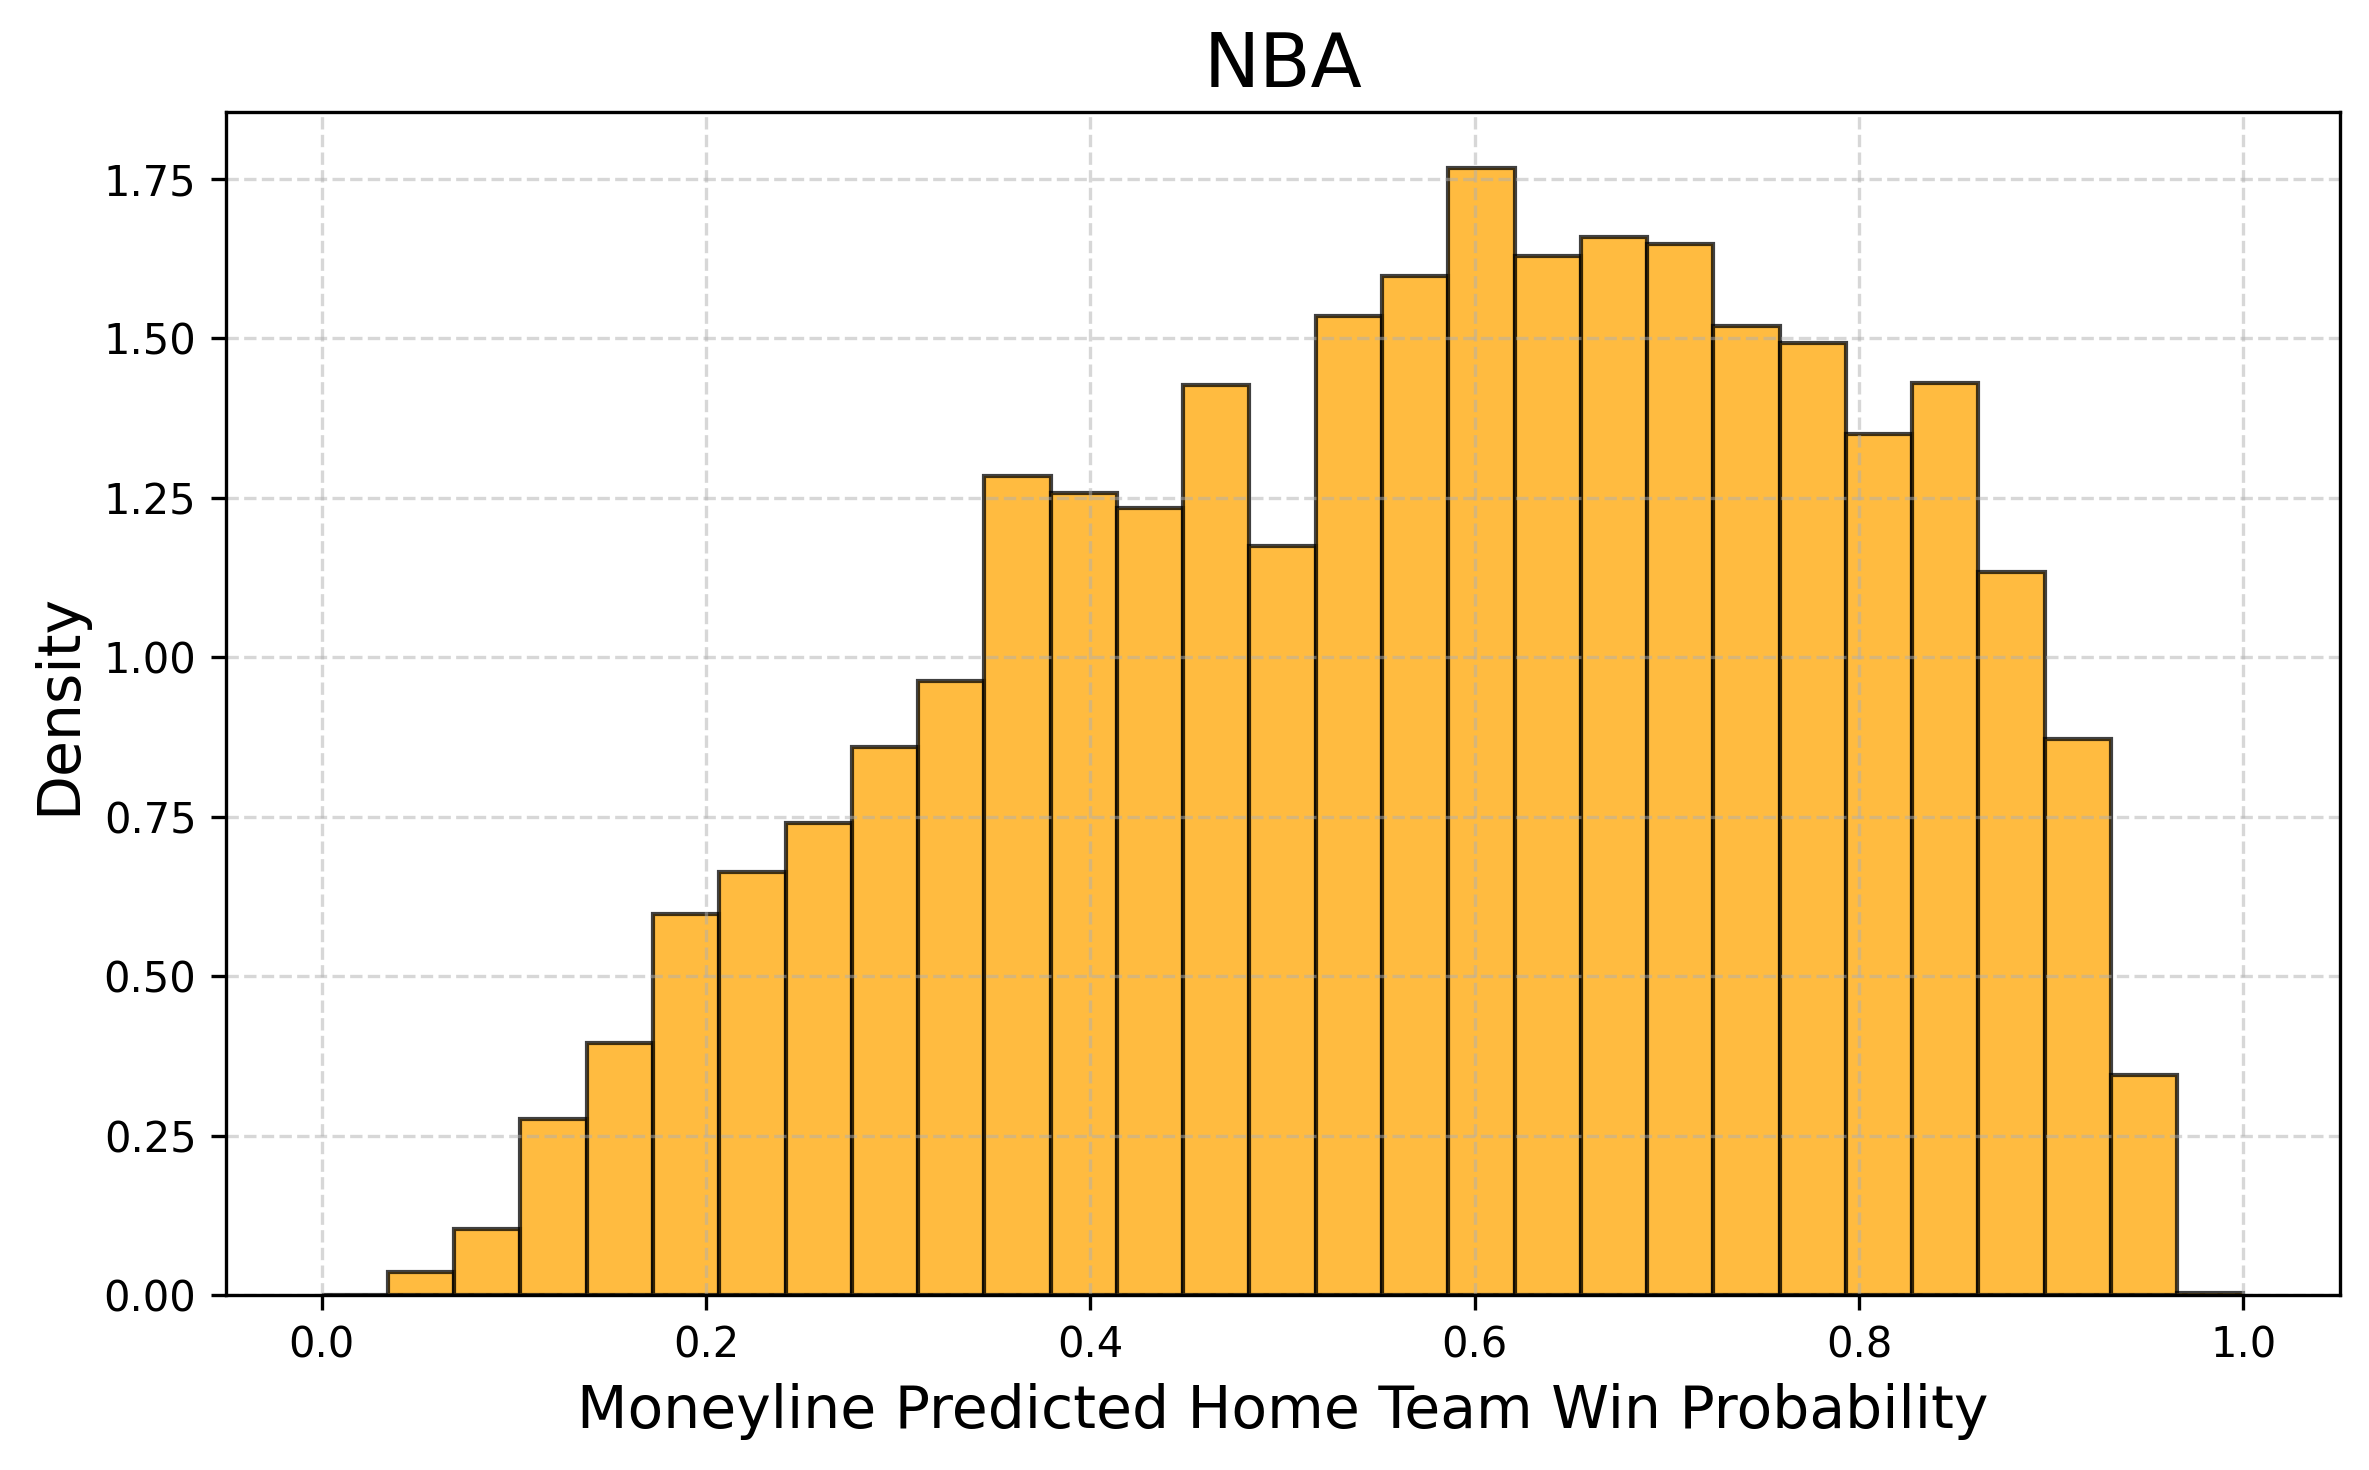

The data file committed next to this chart (first rows):
bin_left, bin_right, bin_center, density
0.0, 0.03448, 0.01724, 0.0
0.03448, 0.06897, 0.05172, 0.03569
0.06897, 0.1034, 0.08621, 0.1041
0.1034, 0.1379, 0.1207, 0.2766
0.1379, 0.1724, 0.1552, 0.3956
0.1724, 0.2069, 0.1897, 0.5978
0.2069, 0.2414, 0.2241, 0.6633
0.2414, 0.2759, 0.2586, 0.7406
0.2759, 0.3103, 0.2931, 0.8596
0.3103, 0.3448, 0.3276, 0.9637
0.3448, 0.3793, 0.3621, 1.285
0.3793, 0.4138, 0.3966, 1.258
0.4138, 0.4483, 0.431, 1.234
0.4483, 0.4828, 0.4655, 1.428
0.4828, 0.5172, 0.5, 1.175
0.5172, 0.5517, 0.5345, 1.535
0.5517, 0.5862, 0.569, 1.597
0.5862, 0.6207, 0.6034, 1.767
0.6207, 0.6552, 0.6379, 1.63
0.6552, 0.6897, 0.6724, 1.66
0.6897, 0.7241, 0.7069, 1.648
0.7241, 0.7586, 0.7414, 1.52
0.7586, 0.7931, 0.7759, 1.493
0.7931, 0.8276, 0.8103, 1.35
0.8276, 0.8621, 0.8448, 1.431
0.8621, 0.8966, 0.8793, 1.133
0.8966, 0.931, 0.9138, 0.8715
0.931, 0.9655, 0.9483, 0.345
0.9655, 1.0, 0.9828, 0.002974
